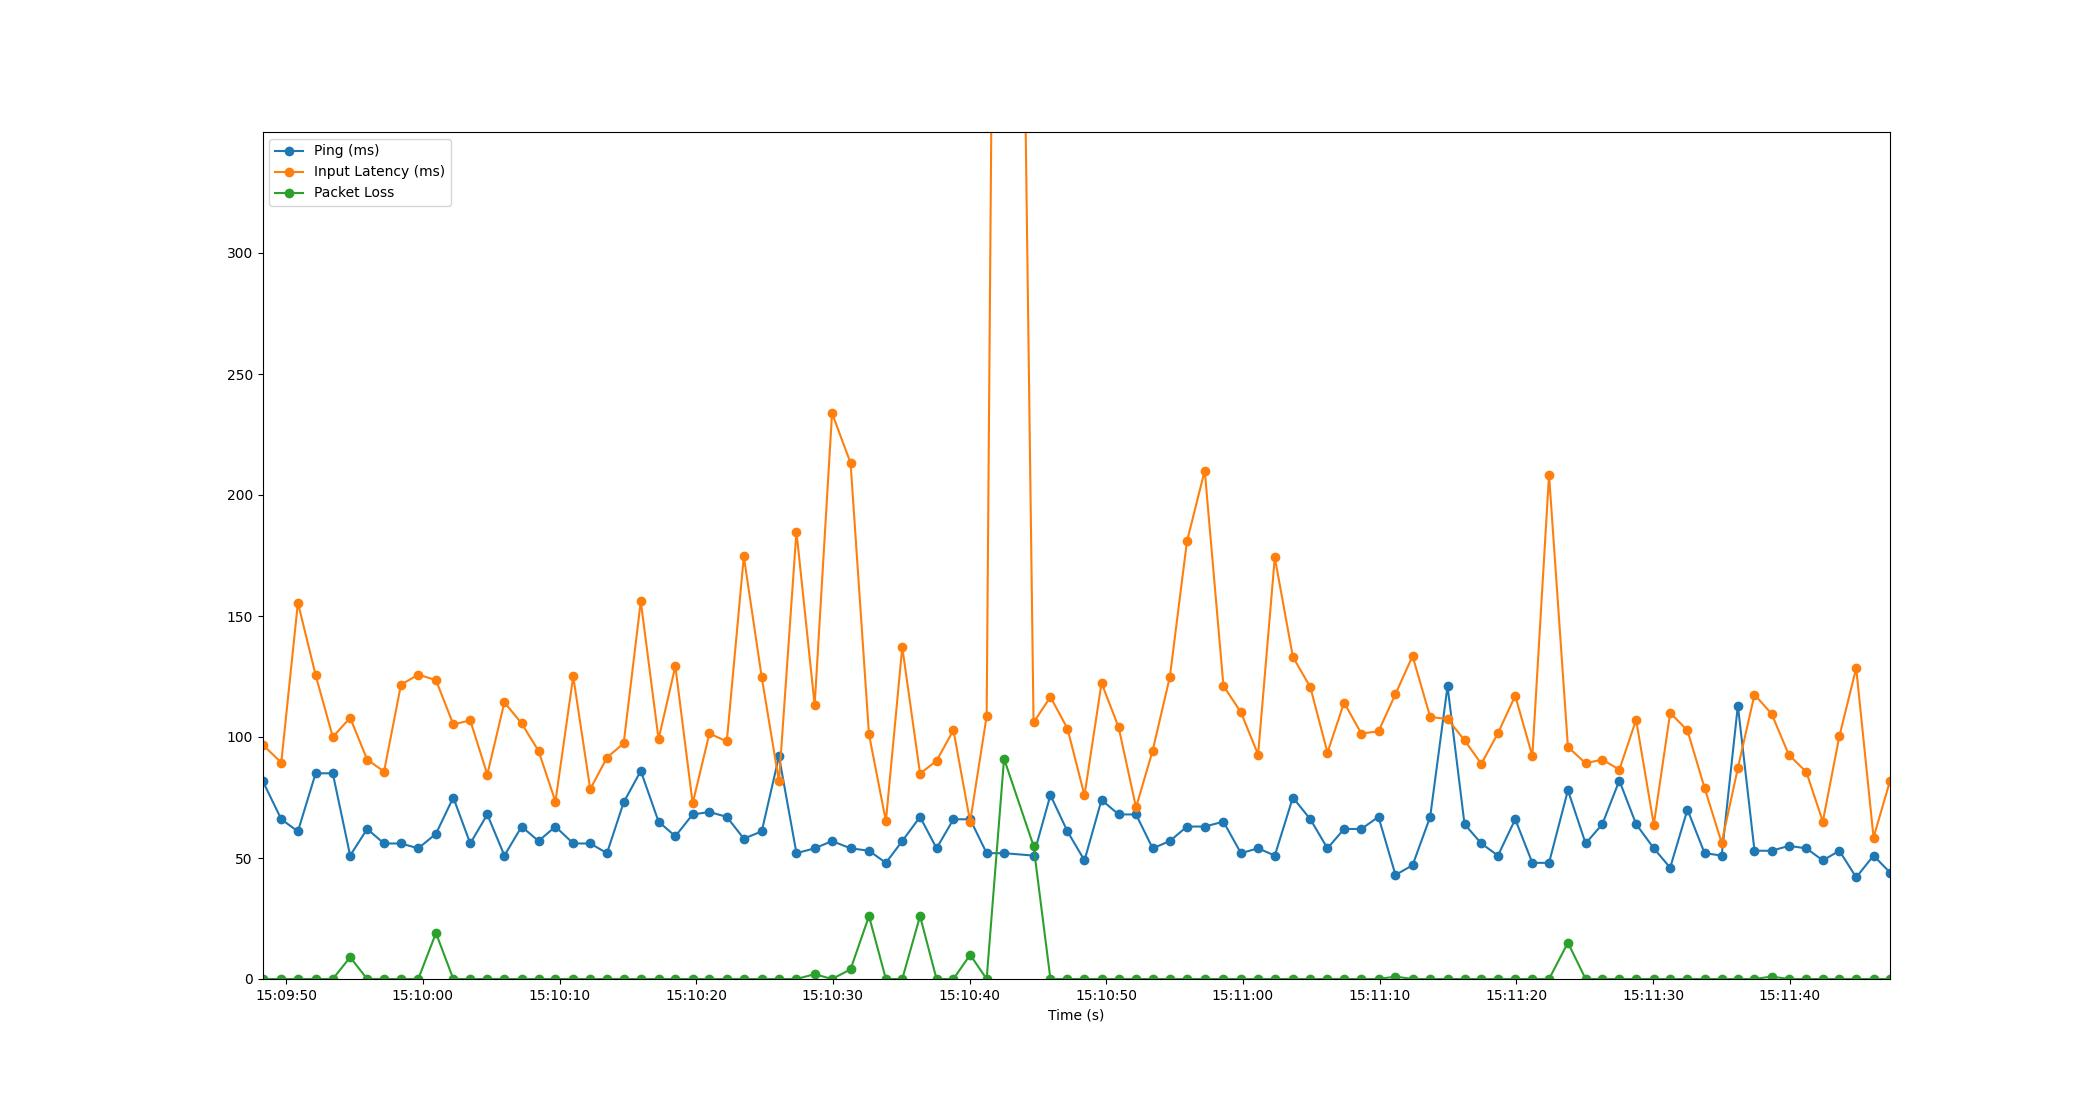

Data behind this chart, as committed beside it:
Time, Timestamp, Ping, Packet Loss, Input Latency
2.1457672119140625e-06, 2023-07-19 15:09:48.266720, 82, 0, 96.88
1.373, 2023-07-19 15:09:49.639828, 66, 0, 89.45
2.59, 2023-07-19 15:09:50.857191, 61, 0, 155.5
3.888, 2023-07-19 15:09:52.154866, 85, 0, 125.5
5.142, 2023-07-19 15:09:53.408702, 85, 0, 100
6.413, 2023-07-19 15:09:54.679545, 51, 9, 107.9
7.658, 2023-07-19 15:09:55.925166, 62, 0, 90.68
8.892, 2023-07-19 15:09:57.159140, 56, 0, 85.7
10.13, 2023-07-19 15:09:58.397198, 56, 0, 121.6
11.4, 2023-07-19 15:09:59.662923, 54, 0, 125.8
12.69, 2023-07-19 15:10:00.957159, 60, 19, 123.5
13.96, 2023-07-19 15:10:02.226608, 75, 0, 105.2
15.2, 2023-07-19 15:10:03.465171, 56, 0, 106.9
16.45, 2023-07-19 15:10:04.713886, 68, 0, 84.49
17.7, 2023-07-19 15:10:05.965190, 51, 0, 114.3
18.96, 2023-07-19 15:10:07.227113, 63, 0, 105.6
20.19, 2023-07-19 15:10:08.461204, 57, 0, 94.25
21.43, 2023-07-19 15:10:09.698486, 63, 0, 73.32
22.73, 2023-07-19 15:10:10.999719, 56, 0, 125.1
23.98, 2023-07-19 15:10:12.244072, 56, 0, 78.45
25.2, 2023-07-19 15:10:13.469170, 52, 0, 91.51
26.42, 2023-07-19 15:10:14.691447, 73, 0, 97.37
27.68, 2023-07-19 15:10:15.942645, 86, 0, 156.1
28.98, 2023-07-19 15:10:17.244287, 65, 0, 99.11
30.21, 2023-07-19 15:10:18.472106, 59, 0, 129.2
31.47, 2023-07-19 15:10:19.739513, 68, 0, 72.55
32.7, 2023-07-19 15:10:20.963773, 69, 0, 101.5
33.97, 2023-07-19 15:10:22.236732, 67, 0, 98.16
35.21, 2023-07-19 15:10:23.480678, 58, 0, 174.6
36.53, 2023-07-19 15:10:24.793219, 61, 0, 124.6
37.79, 2023-07-19 15:10:26.053559, 92, 0, 81.66
39.06, 2023-07-19 15:10:27.331648, 52, 0, 184.9
40.4, 2023-07-19 15:10:28.664589, 54, 2, 113.2
41.67, 2023-07-19 15:10:29.936553, 57, 0, 233.8
43.02, 2023-07-19 15:10:31.290927, 54, 4, 213.2
44.37, 2023-07-19 15:10:32.638942, 53, 26, 101.1
45.61, 2023-07-19 15:10:33.875453, 48, 0, 65.24
46.81, 2023-07-19 15:10:35.073177, 57, 0, 137.1
48.11, 2023-07-19 15:10:36.374343, 67, 26, 84.87
49.32, 2023-07-19 15:10:37.582938, 54, 0, 90.16
50.55, 2023-07-19 15:10:38.816599, 66, 0, 102.8
51.77, 2023-07-19 15:10:40.040070, 66, 10, 64.97
52.98, 2023-07-19 15:10:41.247610, 52, 0, 108.6
54.25, 2023-07-19 15:10:42.521324, 52, 91, 1022
56.41, 2023-07-19 15:10:44.678696, 51, 55, 106
57.65, 2023-07-19 15:10:45.912573, 76, 0, 116.6
58.89, 2023-07-19 15:10:47.158818, 61, 0, 103.5
60.14, 2023-07-19 15:10:48.405983, 49, 0, 75.86
61.39, 2023-07-19 15:10:49.652795, 74, 0, 122.3
62.64, 2023-07-19 15:10:50.903587, 68, 0, 104
63.91, 2023-07-19 15:10:52.177192, 68, 0, 70.91
65.13, 2023-07-19 15:10:53.393376, 54, 0, 94.4
66.39, 2023-07-19 15:10:54.652704, 57, 0, 124.9
67.63, 2023-07-19 15:10:55.901119, 63, 0, 180.8
68.94, 2023-07-19 15:10:57.202657, 63, 0, 210.1
70.31, 2023-07-19 15:10:58.572444, 65, 0, 121.1
71.59, 2023-07-19 15:10:59.852585, 52, 0, 110.2
72.84, 2023-07-19 15:11:01.106881, 54, 0, 92.74
74.06, 2023-07-19 15:11:02.329183, 51, 0, 174.2
75.38, 2023-07-19 15:11:03.651415, 75, 0, 133.1
... 35 more rows
